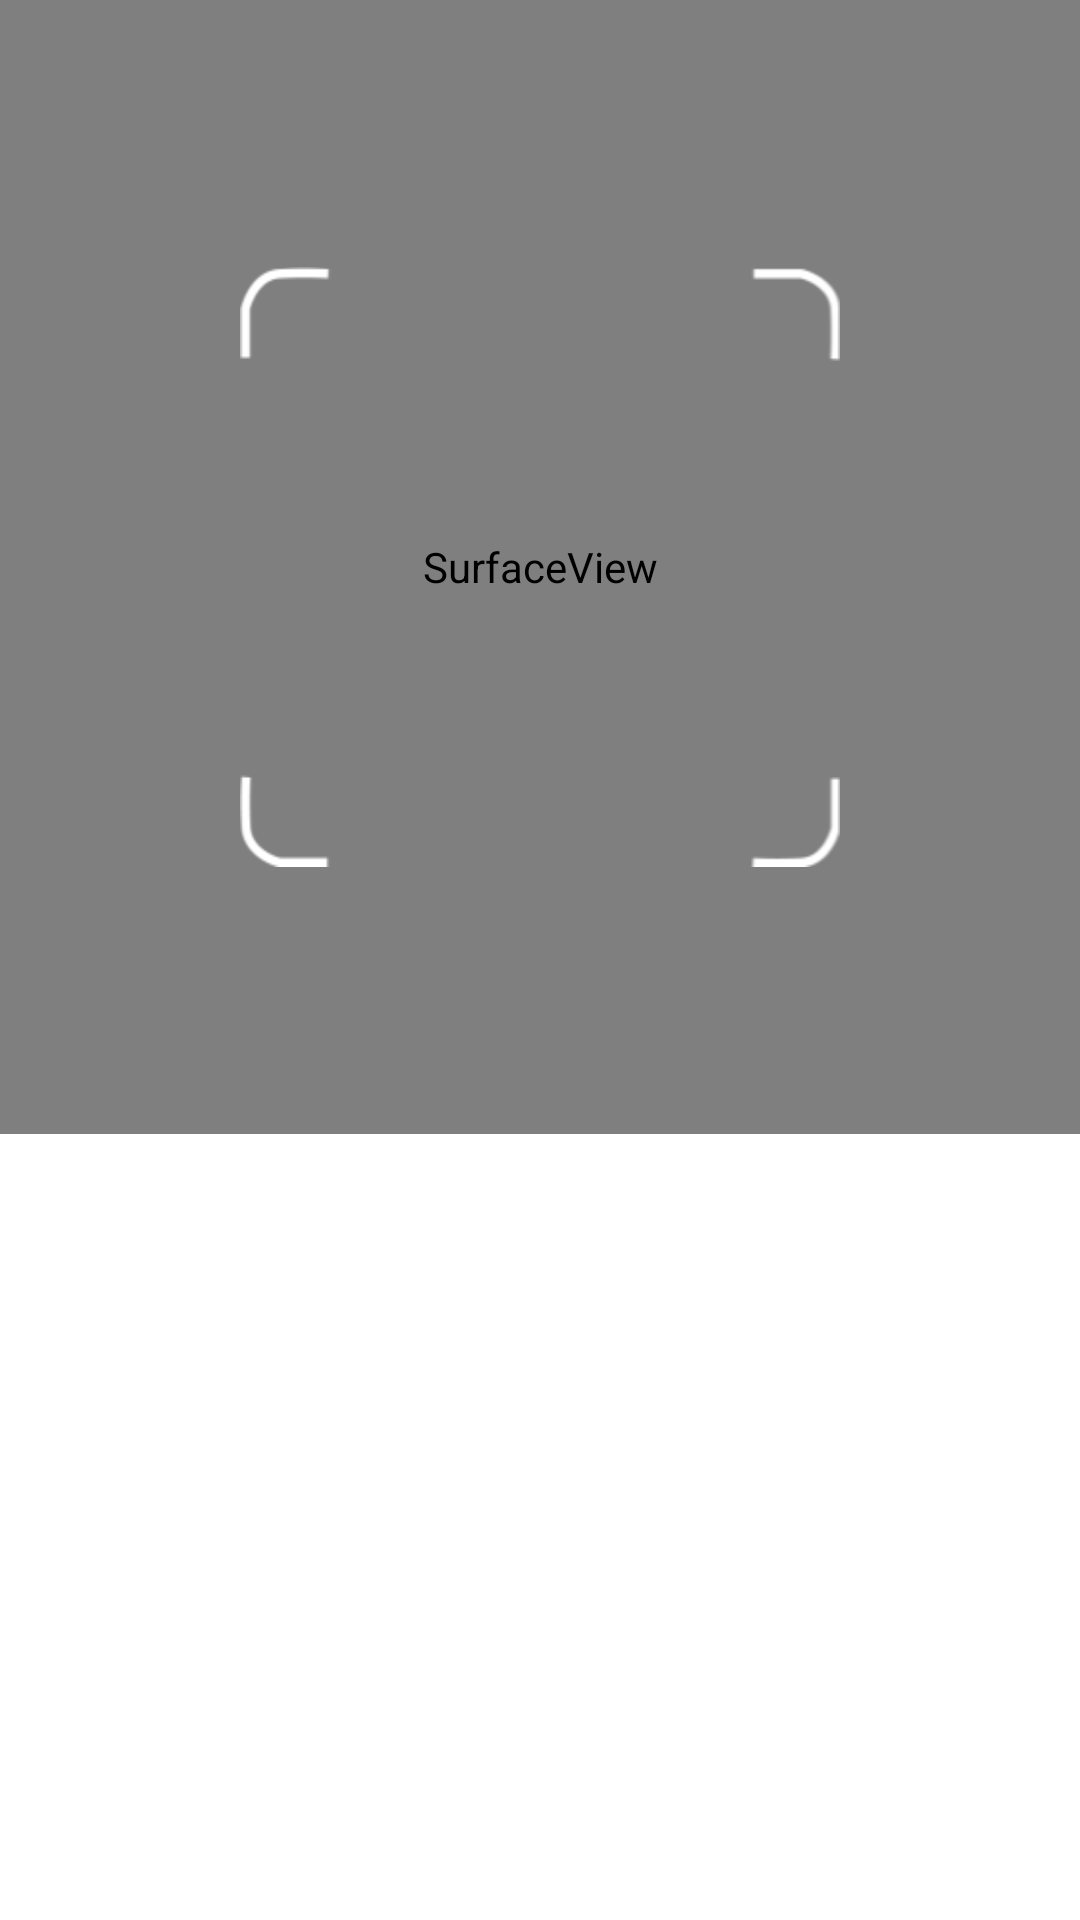

Write the Android layout XML for this screen, with the resource values it uses.
<!-- AndroidManifest.xml: application theme Theme.MvvmArchitectureExample -->
<!-- res/layout/activity_qr.xml -->
<?xml version="1.0" encoding="utf-8"?>
<layout xmlns:app="http://schemas.android.com/apk/res-auto">
<androidx.constraintlayout.widget.ConstraintLayout xmlns:android="http://schemas.android.com/apk/res/android"
    android:layout_width="match_parent"
    android:layout_height="match_parent">

    <SurfaceView
        android:id="@+id/square_view_qr"
        android:layout_width="match_parent"
        android:layout_height="0dp"
        app:layout_constraintDimensionRatio="1:1.05"
        app:layout_constraintTop_toTopOf="parent"/>

    <FrameLayout
        android:id="@+id/frame_layout_qr"
        android:layout_width="match_parent"
        android:layout_height="0dp"
        app:layout_constraintDimensionRatio="1:1.05"
        app:layout_constraintTop_toTopOf="parent" />

    <ImageView
        android:id="@+id/image_view_square_view"
        android:layout_width="0dp"
        android:layout_height="0dp"
        android:layout_gravity="center"
        android:layout_margin="80dp"
        android:background="@drawable/icon_qr_frame"
        app:layout_constraintBottom_toBottomOf="@id/frame_layout_qr"
        app:layout_constraintDimensionRatio="1"
        app:layout_constraintEnd_toEndOf="parent"
        app:layout_constraintStart_toStartOf="parent"
        app:layout_constraintTop_toTopOf="parent" />
</androidx.constraintlayout.widget.ConstraintLayout>
</layout>
<!-- resources referenced by this layout -->
<resources>
  <!-- drawable icon_qr_frame: png bitmap (drawable-v24, 4075 bytes) -->
  <style name="Theme.MvvmArchitectureExample" parent="Theme.MaterialComponents.DayNight.DarkActionBar">
          
          <item name="colorPrimary">@color/purple_500</item>
          <item name="colorPrimaryVariant">@color/purple_700</item>
          <item name="colorOnPrimary">@color/white</item>
          
          <item name="colorSecondary">@color/teal_200</item>
          <item name="colorSecondaryVariant">@color/teal_700</item>
          <item name="colorOnSecondary">@color/black</item>
          
          <item name="android:statusBarColor" tools:targetApi="l">?attr/colorPrimaryVariant</item>
          
      </style>
  <!-- not gathered from this repository: default colours our renderer supplied (Android Studio template values) -->
  <color name="purple_500">#FF6200EE</color>
  <color name="purple_700">#FF3700B3</color>
  <color name="teal_200">#FF03DAC5</color>
  <color name="teal_700">#FF018786</color>
  <color name="black">#FF000000</color>
  <color name="white">#FFFFFFFF</color>
</resources>
